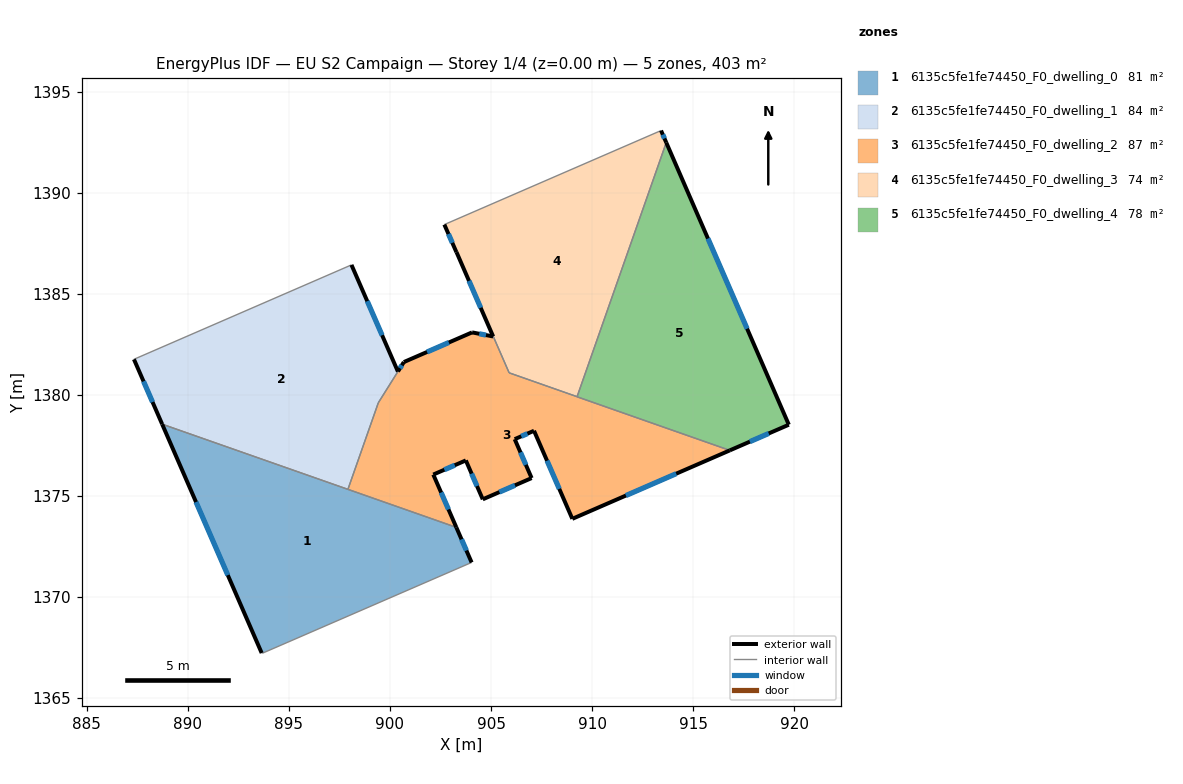
=== STOREY PLAN SPEC (per zone: floor XY polygon, exterior-wall plan segments, windows/doors) ===
zone 1: 6135c5fe1fe74450_F0_dwelling_0  (80.6 m²)
  floor: (903.28, 1373.44) (904.04, 1371.71) (893.70, 1367.22) (893.66, 1367.23) (888.73, 1378.55)
  exterior wall: (888.73, 1378.55) – (893.66, 1367.23)  [12.3 m]
    window: (890.41, 1374.70) – (891.98, 1371.08)  [3.8 m²]
  exterior wall: (904.04, 1371.71) – (903.28, 1373.44)  [1.9 m]
    window: (903.78, 1372.30) – (903.54, 1372.85)  [0.6 m²]
  interior walls: 4
zone 2: 6135c5fe1fe74450_F0_dwelling_1  (84.1 m²)
  floor: (898.10, 1386.42) (900.39, 1381.15) (899.42, 1379.60) (897.92, 1375.32) (888.73, 1378.55) (887.34, 1381.75)
  exterior wall: (887.34, 1381.75) – (888.73, 1378.55)  [3.5 m]
    window: (887.81, 1380.66) – (888.26, 1379.64)  [1.1 m²]
  exterior wall: (900.39, 1381.15) – (898.10, 1386.42)  [5.8 m]
    window: (899.61, 1382.94) – (898.88, 1384.63)  [1.8 m²]
  interior walls: 4
zone 3: 6135c5fe1fe74450_F0_dwelling_2  (86.6 m²)
  floor: (916.81, 1377.25) (909.02, 1373.86) (907.12, 1378.22) (906.17, 1377.80) (907.01, 1375.88) (904.59, 1374.83) (903.75, 1376.75) (902.14, 1376.05) (903.28, 1373.44) (897.92, 1375.32) (899.42, 1379.60) (900.69, 1381.62) (904.06, 1383.09) (905.10, 1382.88) (903.29, 1387.05) (905.90, 1381.09)
  exterior wall: (900.69, 1381.62) – (900.40, 1381.16)  [0.5 m]
    window: (900.59, 1381.46) – (900.50, 1381.31)  [0.2 m²]
  exterior wall: (904.06, 1383.09) – (900.69, 1381.62)  [3.7 m]
    window: (902.91, 1382.59) – (901.83, 1382.12)  [1.1 m²]
  exterior wall: (905.10, 1382.88) – (904.06, 1383.09)  [1.1 m]
    window: (904.75, 1382.95) – (904.42, 1383.02)  [0.3 m²]
  exterior wall: (903.29, 1387.05) – (905.10, 1382.88)  [4.5 m]
    window: (903.91, 1385.63) – (904.49, 1384.30)  [1.4 m²]
  exterior wall: (909.02, 1373.86) – (916.81, 1377.25)  [8.5 m]
    window: (911.67, 1375.02) – (914.16, 1376.10)  [2.6 m²]
  exterior wall: (907.12, 1378.22) – (909.02, 1373.86)  [4.8 m]
    window: (907.77, 1376.74) – (908.38, 1375.35)  [1.5 m²]
  exterior wall: (906.17, 1377.80) – (907.12, 1378.22)  [1.0 m]
    window: (906.49, 1377.95) – (906.80, 1378.08)  [0.3 m²]
  exterior wall: (907.01, 1375.88) – (906.17, 1377.80)  [2.1 m]
    window: (906.72, 1376.53) – (906.45, 1377.15)  [0.6 m²]
  exterior wall: (904.59, 1374.83) – (907.01, 1375.88)  [2.6 m]
    window: (905.41, 1375.19) – (906.18, 1375.52)  [0.8 m²]
  exterior wall: (903.75, 1376.75) – (904.59, 1374.83)  [2.1 m]
    window: (904.04, 1376.10) – (904.31, 1375.48)  [0.6 m²]
  exterior wall: (902.14, 1376.05) – (903.75, 1376.75)  [1.8 m]
    window: (902.69, 1376.29) – (903.21, 1376.52)  [0.5 m²]
  exterior wall: (903.28, 1373.44) – (902.14, 1376.05)  [2.9 m]
    window: (902.90, 1374.33) – (902.53, 1375.16)  [0.9 m²]
  interior walls: 6
zone 4: 6135c5fe1fe74450_F0_dwelling_3  (74.2 m²)
  floor: (913.41, 1393.07) (913.67, 1392.48) (909.26, 1379.91) (905.90, 1381.09) (902.69, 1388.42)
  exterior wall: (913.67, 1392.48) – (913.41, 1393.07)  [0.6 m]
    window: (913.58, 1392.68) – (913.50, 1392.87)  [0.2 m²]
  exterior wall: (902.69, 1388.42) – (903.29, 1387.05)  [1.5 m]
    window: (902.89, 1387.95) – (903.08, 1387.52)  [0.5 m²]
  interior walls: 4
zone 5: 6135c5fe1fe74450_F0_dwelling_4  (77.6 m²)
  floor: (913.67, 1392.48) (919.73, 1378.52) (916.81, 1377.25) (909.25, 1379.90)
  exterior wall: (916.81, 1377.25) – (919.73, 1378.52)  [3.2 m]
    window: (917.80, 1377.68) – (918.73, 1378.09)  [1.0 m²]
  exterior wall: (919.73, 1378.52) – (913.67, 1392.48)  [15.2 m]
    window: (917.67, 1383.27) – (915.73, 1387.73)  [4.7 m²]
  interior walls: 2

=== DERIVED (storey summary) ===
Building: EU S2 Campaign
Storey: 1 of 4  (floor level z = 0.00 m)
Storey gross floor area: 403.1 m²
Zones on this storey: 5
  - 6135c5fe1fe74450_F0_dwelling_0: floor 80.6 m²; exterior wall 14.2 m (42.7 m²); 2 window(s) 4.4 m²; WWR 10.2%
  - 6135c5fe1fe74450_F0_dwelling_1: floor 84.1 m²; exterior wall 9.3 m (27.8 m²); 2 window(s) 2.8 m²; WWR 10.2%
  - 6135c5fe1fe74450_F0_dwelling_2: floor 86.6 m²; exterior wall 35.6 m (106.7 m²); 12 window(s) 10.9 m²; WWR 10.2%
  - 6135c5fe1fe74450_F0_dwelling_3: floor 74.2 m²; exterior wall 2.1 m (6.4 m²); 2 window(s) 0.7 m²; WWR 10.2%
  - 6135c5fe1fe74450_F0_dwelling_4: floor 77.6 m²; exterior wall 18.4 m (55.2 m²); 2 window(s) 5.6 m²; WWR 10.2%
Zone adjacency (shared interzone walls):
  - 6135c5fe1fe74450_F0_dwelling_0 ↔ 6135c5fe1fe74450_F0_dwelling_1
  - 6135c5fe1fe74450_F0_dwelling_0 ↔ 6135c5fe1fe74450_F0_dwelling_2
  - 6135c5fe1fe74450_F0_dwelling_1 ↔ 6135c5fe1fe74450_F0_dwelling_2
  - 6135c5fe1fe74450_F0_dwelling_2 ↔ 6135c5fe1fe74450_F0_dwelling_3
  - 6135c5fe1fe74450_F0_dwelling_2 ↔ 6135c5fe1fe74450_F0_dwelling_4
  - 6135c5fe1fe74450_F0_dwelling_3 ↔ 6135c5fe1fe74450_F0_dwelling_4